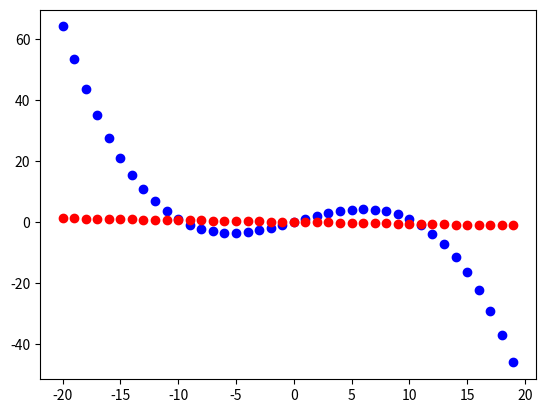

Write the Python code that produced this figure.
def bisection_line_search(a,b,f,L,epsilon):
    x = a
    y = b
    while y-x>2*L:
        if f((x+y)/2+epsilon)>f((x+y)/2-epsilon):
            y=(x+y)/2+epsilon
        else:
            x = (x+y)/2-epsilon
    return (x+y)/2

def f_ex2(x):
    return (1-x)**2+x

print(f_ex2(0.5), f_ex2(0), f_ex2(2))

bisection_line_search(0,2,f_ex2,0.0001,1e-6)

import math
def golden_section_line_search(a,b,f,L):
    x = a
    y = b
    golden_ratio = (math.sqrt(5.0)-1)/2.0
    f_left = f(y-golden_ratio*(y-x)) #funtion eval 
    f_right = f(x+golden_ratio*(y-x)) #function eval
    while y-x>2*L:
        if f_left > f_right:
            x = y-golden_ratio*(y-x)
            f_left = f_right #no function eval
            f_right = f(x+golden_ratio*(y-x)) #function eval
        else:
            y = x+golden_ratio*(y-x)
            f_right = f_left #no function eval
            f_left = f(y-golden_ratio*(y-x)) #function eval
    return (x+y)/2

golden_section_line_search(0,2,f_ex2,0.0001)

def f1(x):
    return x+0.01*x**2-0.01*x**3

import math
x1 = (0.02+math.sqrt(0.1204))/0.06
x2 = (0.02-math.sqrt(0.1204))/0.06
x3 = 0.0 # lower bound
x4 = 50.0 # upper bound
print(x1, x2, x3, x4)
print(f1(x1),f1(x2),f1(x3),f1(x4))

def hf(x):
    return 0.02-0.06*x

import numpy as np
import matplotlib.pyplot as plt

x = np.arange(-20.0, 20.0, 1.0)
#plt.plot(x, f1(x), 'bo')
plt.plot(x, f1(x), 'bo', x, hf(x),'ro')
plt.show()
print(f1(0.0))